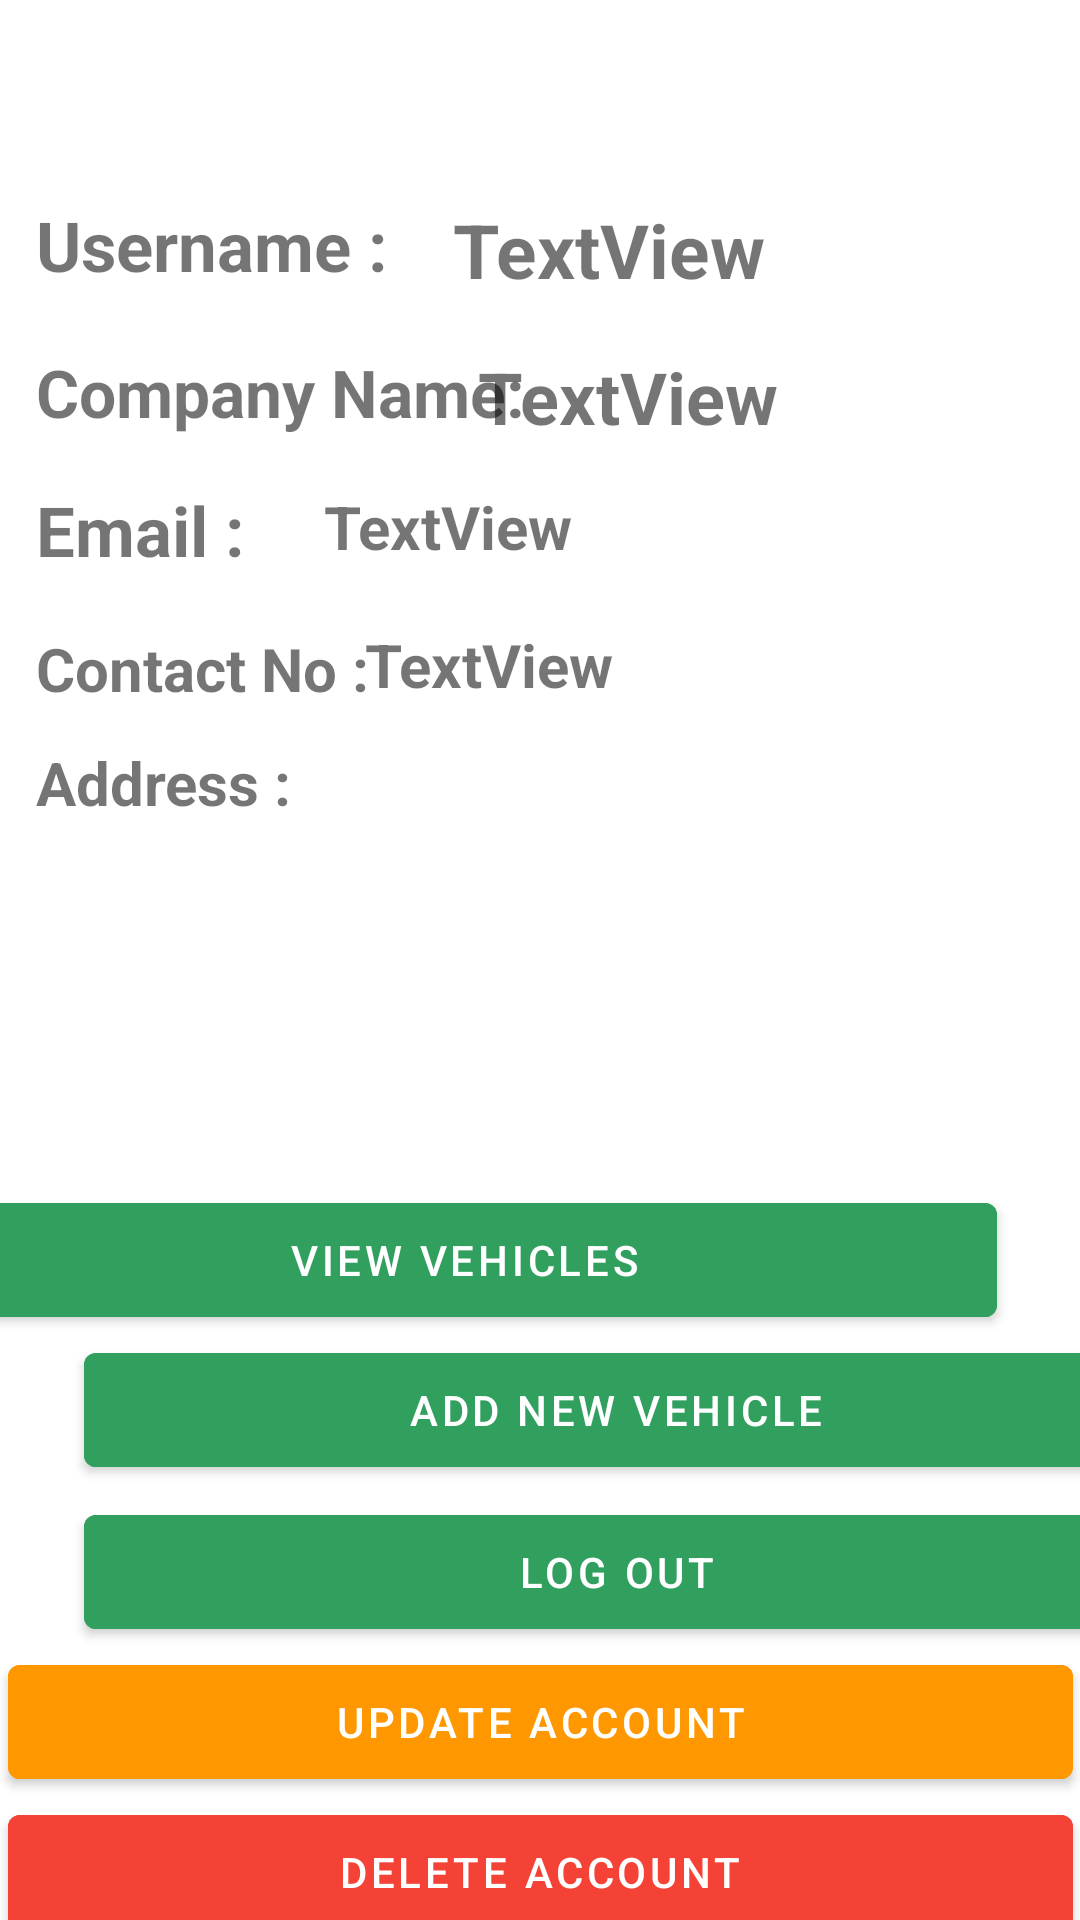

Here is an Android app screen rendered from its layout file. Give the layout XML and the strings, colors and styles it references.
<!-- AndroidManifest.xml: application theme Theme.KFireSquad -->
<!-- res/layout/activity_main_profile.xml -->
<?xml version="1.0" encoding="utf-8"?>
<androidx.constraintlayout.widget.ConstraintLayout xmlns:android="http://schemas.android.com/apk/res/android"
    xmlns:app="http://schemas.android.com/apk/res-auto"
    xmlns:tools="http://schemas.android.com/tools"
    android:layout_width="match_parent"
    android:layout_height="match_parent"
    tools:context=".activites.DriverActivityProfile">

    <TextView
        android:id="@+id/signUp"
        android:layout_width="wrap_content"
        android:layout_height="wrap_content"
        android:layout_marginStart="210dp"
        android:layout_marginTop="4dp"
        android:layout_marginEnd="180dp"
        android:padding="3dp"
        android:text="@string/profile"
        android:textColor="@color/black"
        android:textSize="30sp"
        android:textStyle="bold"
        app:layout_constraintEnd_toEndOf="parent"
        app:layout_constraintHorizontal_bias="0.666"
        app:layout_constraintStart_toStartOf="parent"
        app:layout_constraintTop_toTopOf="parent" />

    <TextView
        android:id="@+id/textView3"
        android:layout_width="wrap_content"
        android:layout_height="wrap_content"
        android:layout_marginStart="12dp"
        android:layout_marginTop="16dp"
        android:text="@string/username1"
        android:textSize="23dp"
        android:textStyle="bold"
        app:layout_constraintStart_toStartOf="parent"
        app:layout_constraintTop_toBottomOf="@+id/signUp" />

    <TextView
        android:id="@+id/usernameTextView"
        android:layout_width="205dp"
        android:layout_height="wrap_content"
        android:layout_marginTop="16dp"
        android:text="TextView"
        android:textSize="25dp"
        android:textStyle="bold"
        app:layout_constraintEnd_toEndOf="parent"
        app:layout_constraintHorizontal_bias="0.852"
        app:layout_constraintStart_toEndOf="@+id/textView3"
        app:layout_constraintTop_toBottomOf="@+id/signUp" />

    <TextView
        android:id="@+id/textView5"
        android:layout_width="wrap_content"
        android:layout_height="wrap_content"
        android:layout_marginStart="12dp"
        android:layout_marginTop="16dp"
        android:text="@string/company_name"
        android:textSize="22dp"
        android:textStyle="bold"

        app:layout_constraintStart_toStartOf="parent"
        app:layout_constraintTop_toBottomOf="@+id/usernameTextView" />

    <TextView
        android:id="@+id/companyNameTextView"
        android:layout_width="221dp"
        android:layout_height="30dp"
        android:layout_marginTop="16dp"
        android:text="TextView"
        android:textSize="24dp"
        android:textStyle="bold"
        app:layout_constraintEnd_toEndOf="parent"
        app:layout_constraintHorizontal_bias="0.437"
        app:layout_constraintStart_toEndOf="@+id/textView5"
        app:layout_constraintTop_toBottomOf="@+id/usernameTextView" />

    <TextView
        android:id="@+id/useremail"
        android:layout_width="76dp"
        android:layout_height="32dp"
        android:layout_marginStart="12dp"
        android:layout_marginTop="16dp"
        android:text="@string/email1"
        android:textSize="23dp"
        android:textStyle="bold"
        app:layout_constraintStart_toStartOf="parent"
        app:layout_constraintTop_toBottomOf="@+id/textView5" />

    <TextView
        android:id="@+id/emailTextView"
        android:layout_width="294dp"
        android:layout_height="30dp"
        android:layout_marginStart="20dp"
        android:layout_marginTop="16dp"
        android:layout_marginEnd="114dp"
        android:text="TextView"
        android:textSize="20dp"
        android:textStyle="bold"
        app:layout_constraintEnd_toEndOf="parent"
        app:layout_constraintHorizontal_bias="0.0"
        app:layout_constraintStart_toEndOf="@+id/useremail"
        app:layout_constraintTop_toBottomOf="@+id/companyNameTextView" />

    <TextView
        android:id="@+id/contact"
        android:layout_width="wrap_content"
        android:layout_height="22dp"
        android:layout_marginStart="12dp"
        android:layout_marginTop="16dp"
        android:text="@string/contact_no"
        android:textSize="20dp"
        android:textStyle="bold"
        app:layout_constraintStart_toStartOf="parent"
        app:layout_constraintTop_toBottomOf="@+id/useremail" />

    <TextView
        android:id="@+id/mobileTextView"
        android:layout_width="216dp"
        android:layout_height="30dp"
        android:layout_marginStart="100dp"
        android:layout_marginTop="16dp"
        android:layout_marginEnd="116dp"
        android:text="TextView"
        android:textSize="20dp"
        android:textStyle="bold"
        app:layout_constraintEnd_toEndOf="parent"
        app:layout_constraintHorizontal_bias="0.521"
        app:layout_constraintStart_toEndOf="@+id/contact"
        app:layout_constraintTop_toBottomOf="@+id/emailTextView" />

    <TextView
        android:id="@+id/textView11"
        android:layout_width="wrap_content"
        android:layout_height="30dp"
        android:layout_marginStart="12dp"
        android:layout_marginTop="16dp"
        android:text="@string/address1"
        android:textSize="20dp"
        android:textStyle="bold"
        app:layout_constraintStart_toStartOf="parent"
        app:layout_constraintTop_toBottomOf="@+id/contact" />


    <TextView
        android:id="@+id/addressTextView"
        android:layout_width="230dp"
        android:layout_height="69dp"
        android:layout_marginStart="163dp"
        android:layout_marginTop="16dp"
        android:layout_marginEnd="107dp"
        android:text="TextView"
        android:textSize="20dp"
        android:textStyle="bold"
        app:layout_constraintEnd_toEndOf="parent"
        app:layout_constraintHorizontal_bias="0.58"
        app:layout_constraintStart_toEndOf="@+id/textView11"
        app:layout_constraintTop_toBottomOf="@+id/mobileTextView" />

    <com.google.android.material.button.MaterialButton
        android:id="@+id/btnViewVehicles"
        android:layout_width="355dp"
        android:layout_height="50dp"
        android:layout_marginStart="28dp"
        android:layout_marginTop="72dp"
        android:layout_marginEnd="28dp"
        android:backgroundTint="@color/green"
        android:text="View vehicles"
        app:layout_constraintEnd_toEndOf="parent"
        app:layout_constraintHorizontal_bias="1.0"
        app:layout_constraintStart_toStartOf="parent"
        app:layout_constraintTop_toBottomOf="@+id/addressTextView" />

    <com.google.android.material.button.MaterialButton
        android:id="@+id/btnAddVehicle"
        android:layout_width="355dp"
        android:layout_height="50dp"
        android:layout_marginStart="28dp"
        android:layout_marginEnd="28dp"
        android:backgroundTint="@color/green"
        android:text="Add New Vehicle"
        app:layout_constraintEnd_toEndOf="parent"
        app:layout_constraintHorizontal_bias="0.0"
        app:layout_constraintStart_toStartOf="parent"
        app:layout_constraintTop_toBottomOf="@+id/btnViewVehicles" />

    <com.google.android.material.button.MaterialButton
        android:id="@+id/btnLogout"
        android:layout_width="355dp"
        android:layout_height="50dp"
        android:layout_marginStart="28dp"
        android:layout_marginTop="4dp"
        android:layout_marginEnd="28dp"
        android:backgroundTint="@color/green"
        android:text="Log Out"
        app:layout_constraintEnd_toEndOf="parent"
        app:layout_constraintHorizontal_bias="0.0"
        app:layout_constraintStart_toStartOf="parent"
        app:layout_constraintTop_toBottomOf="@+id/btnAddVehicle" />

    <com.google.android.material.button.MaterialButton
        android:id="@+id/btnUpdateProfile"
        android:layout_width="355dp"
        android:layout_height="50dp"
        android:layout_marginStart="28dp"
        android:layout_marginEnd="28dp"
        android:backgroundTint="#FF9800"
        android:text="Update Account"
        app:layout_constraintEnd_toEndOf="parent"
        app:layout_constraintStart_toStartOf="parent"
        app:layout_constraintTop_toBottomOf="@+id/btnLogout" />

    <com.google.android.material.button.MaterialButton
        android:id="@+id/btnDeleteAccount"
        android:layout_width="355dp"
        android:layout_height="50dp"
        android:layout_marginStart="28dp"
        android:layout_marginEnd="28dp"
        android:backgroundTint="#F44336"
        android:text="Delete Account"
        app:layout_constraintEnd_toEndOf="parent"
        app:layout_constraintStart_toStartOf="parent"
        app:layout_constraintTop_toBottomOf="@+id/btnUpdateProfile" />


</androidx.constraintlayout.widget.ConstraintLayout>
<!-- resources referenced by this layout -->
<resources>
  <color name="black">#FF000000</color>
  <color name="green">#31A05F</color>
  <string name="address1">Address :</string>
  <string name="company_name">Company Name:</string>
  <string name="contact_no">Contact No :</string>
  <string name="email1">Email :</string>
  <string name="profile">Profile</string>
  <string name="username1">Username :</string>
  <style name="Theme.KFireSquad" parent="Theme.MaterialComponents.DayNight.NoActionBar">
          
          <item name="colorPrimary">@color/green</item>
          <item name="colorPrimaryVariant">@color/green</item>
          <item name="colorOnPrimary">@color/white</item>
          
          <item name="colorSecondary">@color/teal_200</item>
          <item name="colorSecondaryVariant">@color/teal_700</item>
          <item name="colorOnSecondary">@color/black</item>
          
          <item name="android:statusBarColor">@color/white</item>
          
      </style>
  <color name="white">#FFFFFFFF</color>
  <color name="teal_200">#FF03DAC5</color>
  <color name="teal_700">#FF018786</color>
</resources>
